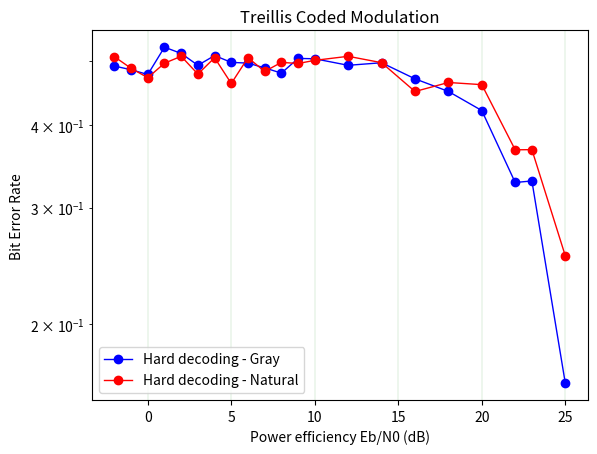

Recreate this plot in Python.
import numpy as np
import time

import pylab
import matplotlib.pyplot as plt

def plots():
    #Hard decoding - Gray
    Ber_hg = [0.5072727272727272, 0.4975757575757576, 0.507878787878788, 0.49818181818181834, 0.4927272727272729, 0.5151515151515152, 0.4922580645161292, 0.5036363636363637, 0.5133333333333334, 0.5112500000000002, 0.4763636363636364, 0.5054545454545457, 0.470909090909091, 0.4824242424242425, 0.4769696969696971, 0.4824242424242424, 0.41333333333333333, 0.2569696969696969, 0.15393939393939393, 0.13636363636363638, 0.06733333333333333]
    Fer_hg = [0.3800000000000001, 0.37636363636363646, 0.373939393939394, 0.3690909090909091, 0.3721212121212121, 0.3848484848484849, 0.36193548387096786, 0.37212121212121213, 0.3793939393939394, 0.381875, 0.36727272727272725, 0.38242424242424256, 0.36000000000000004, 0.3484848484848485, 0.3581818181818183, 0.3587878787878788, 0.3127272727272728, 0.19212121212121203, 0.12060606060606065, 0.1048484848484849, 0.05066666666666668]

    #Hard decoding - Natural
    Ber_hn = [0.4985185185185187, 0.5053846153846154, 0.5013793103448275, 0.5095238095238094, 0.5007142857142858, 0.5130769230769231, 0.5093333333333334, 0.505, 0.49571428571428566, 0.4930769230769231, 0.4876923076923078, 0.4892307692307693, 0.4969230769230771, 0.48451612903225827, 0.46709677419354845, 0.47714285714285704, 0.4361538461538462, 0.3370370370370371, 0.21906249999999997, 0.15644444444444444, 0.10413793103448281]
    Fer_hn = [0.37703703703703717, 0.37769230769230777, 0.3834482758620689, 0.3804761904761905, 0.38428571428571445, 0.38615384615384635, 0.38400000000000006, 0.37406249999999985, 0.36857142857142866, 0.37230769230769234, 0.37230769230769234, 0.36615384615384616, 0.36461538461538456, 0.363225806451613, 0.355483870967742, 0.36642857142857144, 0.33307692307692316, 0.26148148148148154, 0.16750000000000004, 0.11955555555555555, 0.0855172413793104]

    #Soft decoding - Natural
    Ber_sn = [0.4685714285714285, 0.51, 0.45428571428571424, 0.46545454545454557, 0.48235294117647065, 0.5066666666666666, 0.5114285714285715, 0.515, 0.5342857142857144, 0.5400000000000001, 0.5057142857142857, 0.4942857142857143, 0.4857142857142857, 0.4628571428571428, 0.4657142857142857, 0.4257142857142857, 0.30857142857142855, 0.11714285714285715, 0.10857142857142857, 0.11142857142857143, 0.10285714285714287]
    Fer_sn = [0.34285714285714286, 0.37249999999999994, 0.3485714285714286, 0.3618181818181818, 0.3682352941176471, 0.38666666666666666, 0.3771428571428571, 0.38999999999999996, 0.39428571428571424, 0.4044444444444444, 0.3828571428571429, 0.36, 0.37142857142857144, 0.3628571428571428, 0.3742857142857142, 0.31428571428571433, 0.24285714285714288, 0.09428571428571429, 0.08571428571428573, 0.09714285714285716, 0.07428571428571429]

    #Soft decoding - Gray
    Ber_sg = [0.4857142857142857, 0.4975, 0.5175000000000001, 0.4942857142857143, 0.5, 0.4514285714285714, 0.47750000000000004, 0.5028571428571429, 0.47428571428571425, 0.4371428571428571, 0.4857142857142857, 0.44571428571428573, 0.47428571428571425, 0.5225, 0.5022222222222221, 0.3171428571428571, 0.25999999999999995, 0.18285714285714288, 0.0857142857142857, 0.10571428571428572, 0.08]
    Fer_sg = [0.36, 0.36999999999999994, 0.38999999999999996, 0.3914285714285714, 0.3771428571428571, 0.3457142857142857, 0.38, 0.3771428571428571, 0.36, 0.35428571428571426, 0.37714285714285717, 0.3171428571428571, 0.3685714285714285, 0.39, 0.3644444444444444, 0.24571428571428575, 0.18857142857142856, 0.13999999999999999, 0.07142857142857142, 0.08571428571428572, 0.06285714285714286]

    values = [-2, -1, 0, 1, 2, 3, 4, 5, 6, 7, 8, 9, 10, 12, 14, 16, 18, 20, 22, 23, 25]
    plt.plot(values, Ber_hg, color='blue', lw=1, label='Hard decoding - Gray', marker='o')
    plt.plot(values, Ber_hn, color='red', lw=1, label='Hard decoding - Natural', marker='o')
    plt.plot(values, Ber_sn, color='orange', lw=1, label='Soft decoding - Natural', marker='o')
    plt.plot(values, Ber_sg, color='green', lw=1, label='Soft decoding - Gray', marker='o')
    plt.yscale('log')
    plt.xlabel('Power efficiency Eb/N0 (dB)')
    plt.ylabel('Bit Error Rate')
    plt.grid(color='g', linestyle='-', linewidth=0.1)
    plt.title('Viterbi algorithm')
    plt.legend()
    plt.show()

def plots():
    #Hard decoding - Gray
    Ber_hard = [0.4920936116382037, 0.48576850094876667, 0.4777777777777778, 0.5256166982922201, 0.5142314990512333, 0.49335863377609107, 0.5104364326375711, 0.49841872232764073, 0.4971537001897534, 0.4889310562934851, 0.48007590132827327, 0.5053763440860215, 0.5047438330170778, 0.4933586337760911, 0.49778621125869704, 0.4705882352941177, 0.4503478810879191, 0.42125237191650866, 0.32764073371284, 0.3294117647058823, 0.16255534471853256]
    Fer_hard = [0.35736875395319423, 0.36242884250474405, 0.35294117647058826, 0.3757115749525618, 0.3738140417457306, 0.3636938646426313, 0.36748893105629354, 0.362428842504744, 0.35863377609108177, 0.35420619860847574, 0.35673624288425065, 0.36432637571157506, 0.3630613535736876, 0.3655913978494625, 0.362428842504744, 0.3561037318153068, 0.3339658444022771, 0.3168880455407969, 0.2409867172675522, 0.24379084967320255, 0.11764705882352941]

    #Hard decoding - Natural
    Ber_n = [0.5084516565246788, 0.48816768086544965, 0.47248576850094887, 0.49698340874811464, 0.5091503267973856, 0.4784313725490197, 0.5065359477124183, 0.46299810246679324, 0.5066413662239089, 0.4829339143064634, 0.49841872232764073, 0.4965211891208096, 0.5019607843137254, 0.5091277890466531, 0.4978991596638656, 0.45022624434389147, 0.46462063086104005, 0.46112237998647737, 0.3672699849170437, 0.3674889310562935, 0.2536369386464263]
    Fer_n = [0.36105476673428005, 0.3624070317782287, 0.35610373181530686, 0.363499245852187, 0.3764705882352942, 0.3555555555555557, 0.36797385620915046, 0.3485135989879823, 0.3706514864010122, 0.36092955700798846, 0.3567362428842506, 0.37001897533206846, 0.3653594771241832, 0.36984448951994603, 0.3627450980392158, 0.34766214177978877, 0.3384484228473998, 0.33671399594320495, 0.2699849170437405, 0.26312460468058196, 0.1865907653383934]

    values = [-2, -1, 0, 1, 2, 3, 4, 5, 6, 7, 8, 9, 10, 12, 14, 16, 18, 20, 22, 23, 25]
    plt.plot(values, Ber_hard, color='blue', lw=1, label='Hard decoding - Gray', marker='o')
    plt.plot(values, Ber_n, color='red', lw=1, label='Hard decoding - Natural', marker='o')
    plt.yscale('log')
    plt.xlabel('Power efficiency Eb/N0 (dB)')
    plt.ylabel('Bit Error Rate')
    plt.grid(color='g', linestyle='-', linewidth=0.1)
    plt.title('Treillis Coded Modulation')
    plt.legend()
    plt.show()

plots()
